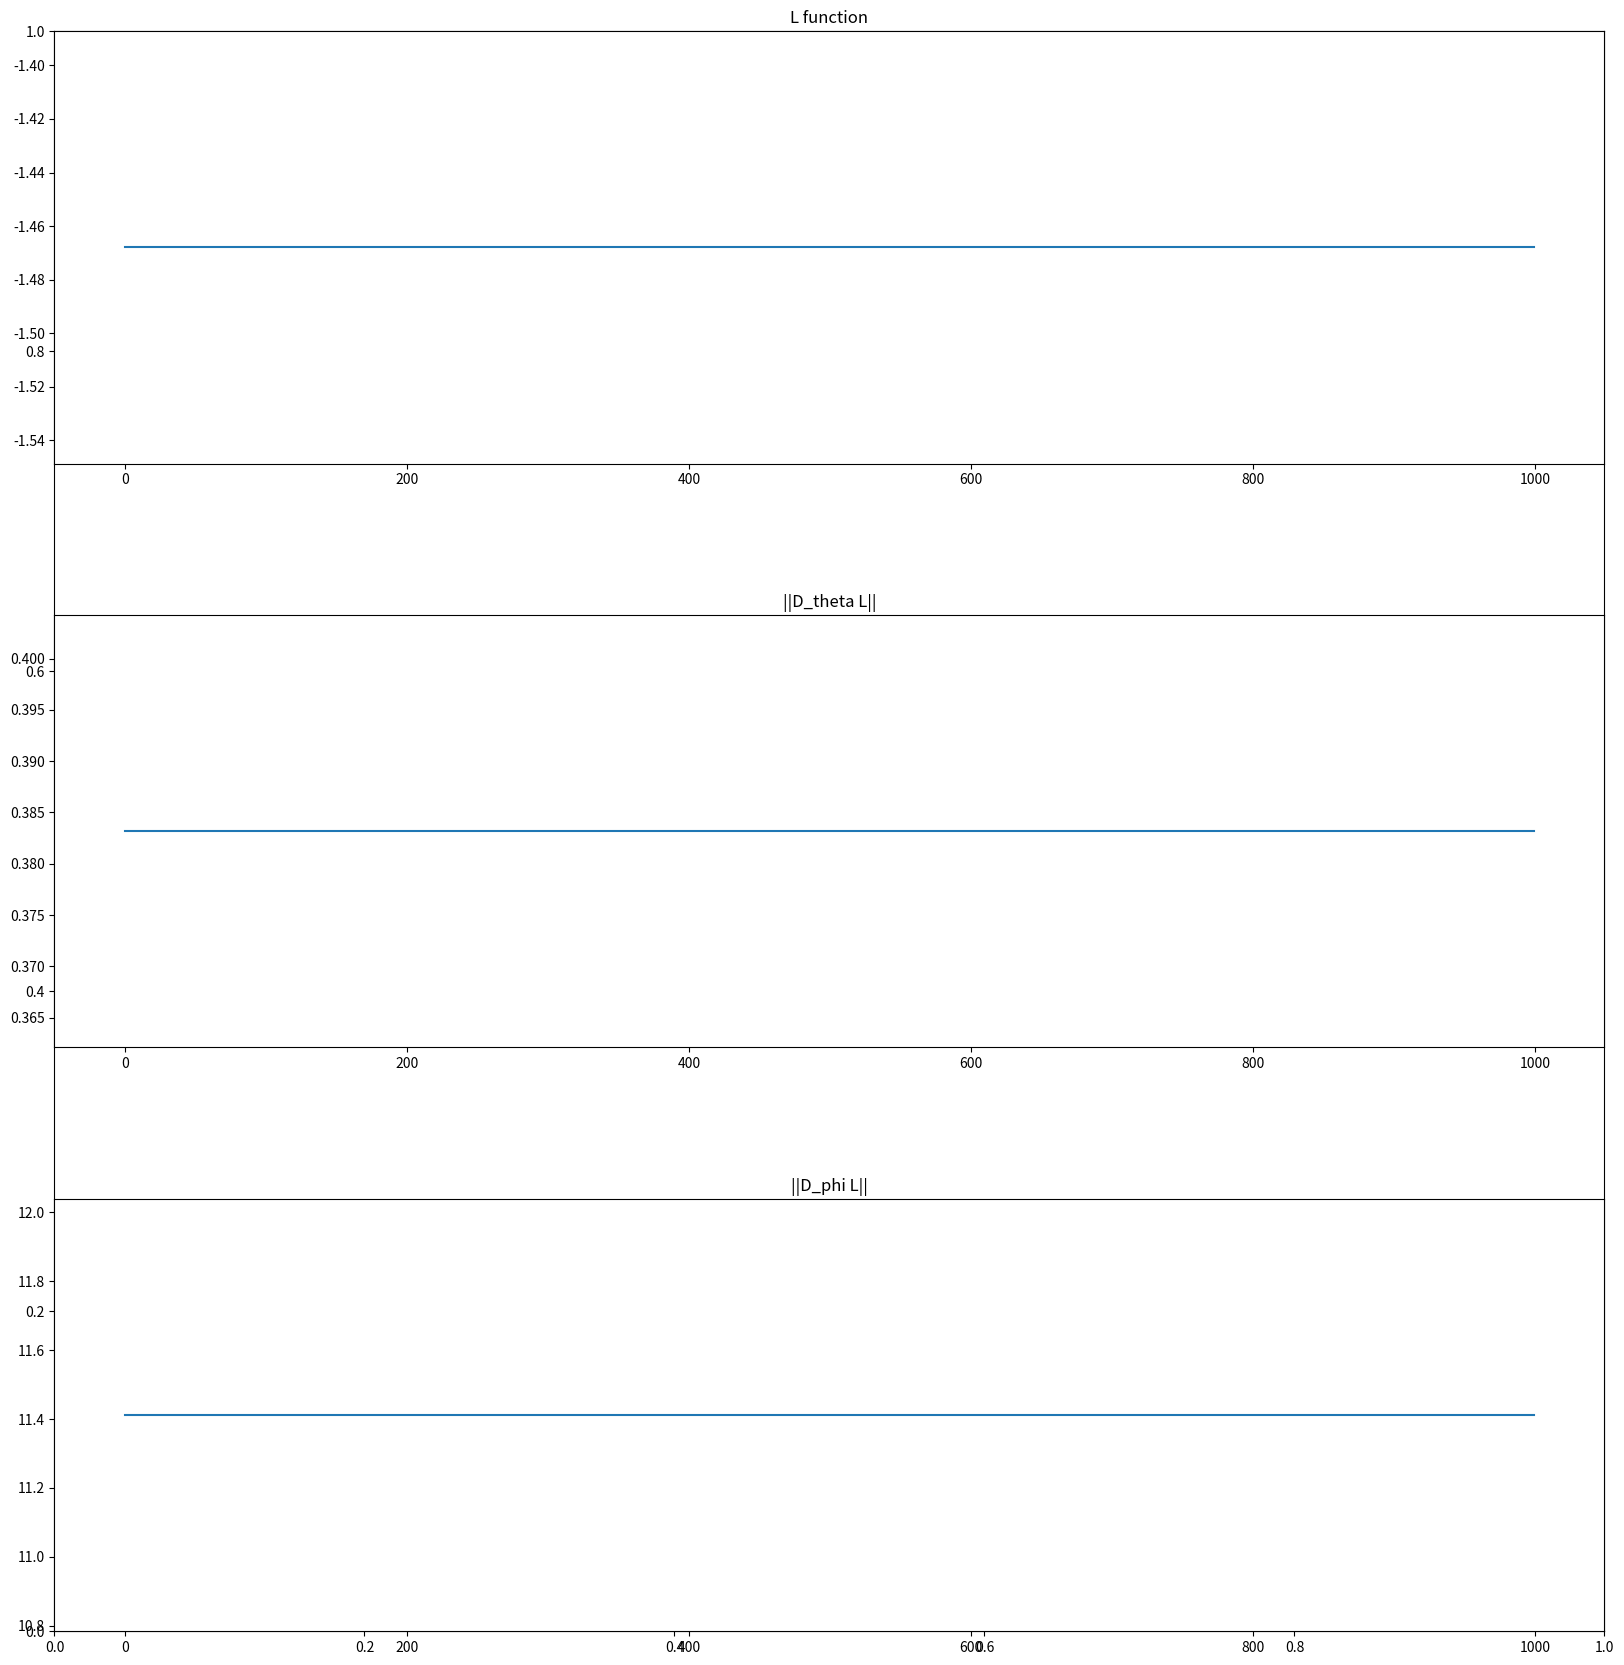

Generate this figure with matplotlib:
import numpy as np
from matplotlib import pyplot as plt
import math

N, p = 30, 20
np.random.seed(0)
X = np.random.randn(N,p)
Y = 2*np.random.randint(2, size = N) - 1
lamda = 30

theta = 0.1 * np.random.randn(p)
phi = 0.1 * np.random.randn(p)
alpha = 3e-1
beta = 1e-4

epoch = 1000
L_val = []
d_phi_val = []
d_theta_val = []

for _ in range(epoch):
    for __ in range(N):
        ...

    L_i = np.average(np.log(1 + np.exp(-Y * ((X - phi.reshape(1,-1)) @ theta)))) - lamda/2 * np.linalg.norm(phi, axis=0, ord=2) **2
    d_phi = np.average(Y / (1 + np.exp(Y * ((X-phi.reshape(1,-1)) @ theta)))) * theta - lamda * phi
    d_theta = np.average(( -Y / (1 + np.exp(Y * ((X-phi.reshape(1,-1)) @ theta))) ).reshape(-1,1)*(X-phi.reshape(1,-1)), axis=0)
    
    L_val.append(L_i)
    d_phi_val.append(d_phi)
    d_theta_val.append(d_theta)

fig, ax = plt.subplots(figsize=(20, 20))
plt.subplots_adjust(left=0.125,
                    bottom=0.1,
                    right=0.9,
                    top=0.9,
                    wspace=0.2,
                    hspace=0.35)
plt.subplot(3, 1, 1)
plt.title("L function")
plt.plot(L_val)
plt.subplot(3, 1, 2)
plt.title("||D_theta L||")
plt.plot(np.linalg.norm(d_theta_val, axis=1, ord=2))
plt.subplot(3, 1, 3)
plt.title("||D_phi L||")
plt.plot(np.linalg.norm(d_phi_val, axis=1, ord=2))
plt.show()
